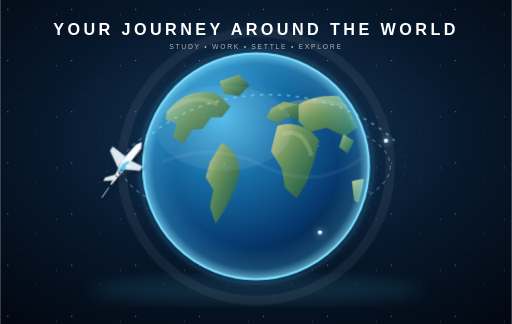
t = 0.00 s
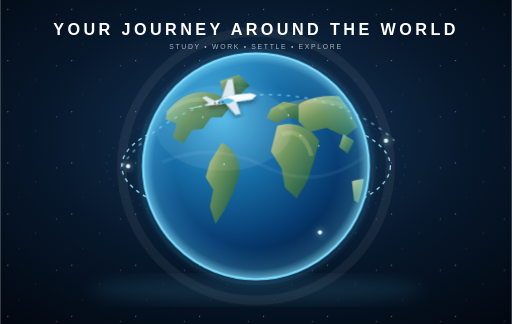
t = 1.50 s
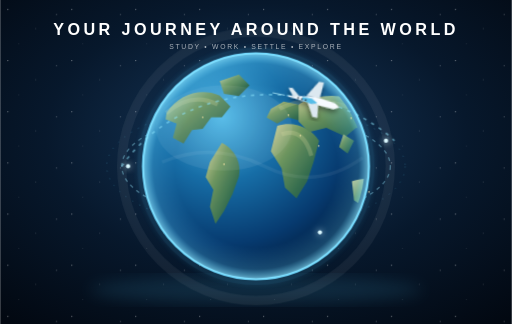
t = 2.50 s
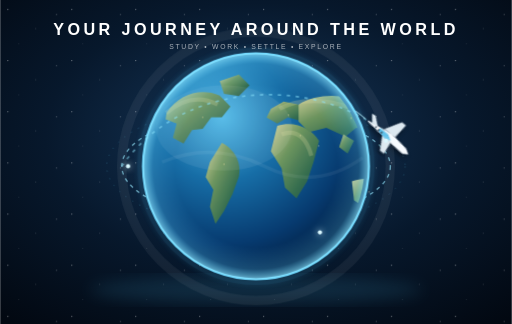
t = 3.50 s
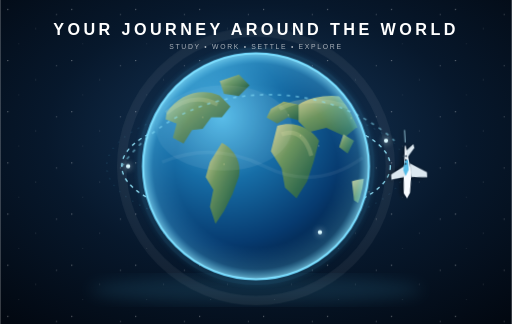
t = 4.00 s
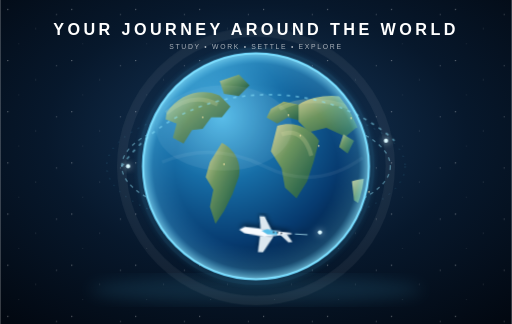
t = 6.00 s

The animated SVG that drew these frames (rendered in a browser with its animation timeline set to each time). Animation: 1 SMIL element (animateMotion=1), 2 CSS @keyframes rules; one cycle of 8.00 s, repeats indefinitely.

<svg xmlns="http://www.w3.org/2000/svg" viewBox="0 0 1200 760" width="1200" height="760" role="img" aria-label="Realistic animated globe with airplane orbiting the world">
<defs>
  <radialGradient id="space" cx="50%" cy="42%" r="75%">
    <stop offset="0" stop-color="#17395d"/>
    <stop offset=".55" stop-color="#07182c"/>
    <stop offset="1" stop-color="#020811"/>
  </radialGradient>
  <radialGradient id="ocean" cx="35%" cy="28%" r="75%">
    <stop offset="0" stop-color="#4eb9e8"/>
    <stop offset=".38" stop-color="#176ea7"/>
    <stop offset=".75" stop-color="#073b70"/>
    <stop offset="1" stop-color="#021b3b"/>
  </radialGradient>
  <linearGradient id="land" x1="0" y1="0" x2="1" y2="1">
    <stop offset="0" stop-color="#d8d49a"/>
    <stop offset=".35" stop-color="#73985d"/>
    <stop offset=".7" stop-color="#39704e"/>
    <stop offset="1" stop-color="#1d4c42"/>
  </linearGradient>
  <radialGradient id="atmo" cx="50%" cy="50%" r="50%">
    <stop offset=".72" stop-color="#56c8ff" stop-opacity="0"/>
    <stop offset=".91" stop-color="#63d5ff" stop-opacity=".22"/>
    <stop offset="1" stop-color="#8ce5ff" stop-opacity=".72"/>
  </radialGradient>
  <linearGradient id="route" x1="0" x2="1">
    <stop offset="0" stop-color="#8ee7ff"/>
    <stop offset=".5" stop-color="#fff"/>
    <stop offset="1" stop-color="#8ee7ff"/>
  </linearGradient>
  <filter id="glow">
    <feGaussianBlur stdDeviation="7" result="b"/>
    <feMerge><feMergeNode in="b"/><feMergeNode in="SourceGraphic"/></feMerge>
  </filter>
  <filter id="soft">
    <feGaussianBlur stdDeviation="18"/>
  </filter>
  <filter id="planeShadow">
    <feDropShadow dx="0" dy="8" stdDeviation="7" flood-opacity=".45"/>
  </filter>
  <clipPath id="globeClip">
    <circle cx="600" cy="390" r="255"/>
  </clipPath>
  <pattern id="stars" width="150" height="120" patternUnits="userSpaceOnUse">
    <circle cx="18" cy="22" r="1.4" fill="#fff" opacity=".65"/>
    <circle cx="83" cy="67" r="1" fill="#fff" opacity=".45"/>
    <circle cx="132" cy="34" r="1.2" fill="#fff" opacity=".55"/>
    <circle cx="44" cy="103" r=".8" fill="#fff" opacity=".4"/>
  </pattern>
  <style>
    .label{font-family:Arial,sans-serif;fill:#fff}
    .route{fill:none;stroke:url(#route);stroke-width:3;stroke-dasharray:9 10;opacity:.7}
    .planePath{fill:none;stroke:none}
    .plane{filter:url(#planeShadow);transform-box:fill-box;transform-origin:center}
    .blink{animation:blink 4s ease-in-out infinite}
    @keyframes blink{0%,100%{opacity:.25}50%{opacity:.8}}
    @keyframes routePulse{0%,100%{opacity:.35}50%{opacity:1}}
    .route{animation:routePulse 2.8s ease-in-out infinite}
  </style>
</defs>

<!-- deep space -->
<rect width="1200" height="760" fill="url(#space)"/>
<rect width="1200" height="760" fill="url(#stars)" opacity=".7"/>
<ellipse cx="600" cy="680" rx="390" ry="32" fill="#4dbce8" opacity=".13" filter="url(#soft)"/>

<!-- orbital route -->
<ellipse cx="600" cy="390" rx="315" ry="125" class="route"/>
<ellipse cx="600" cy="390" rx="350" ry="145" fill="none" stroke="#68d8ff" stroke-width="1.5" stroke-dasharray="3 16" opacity=".35"/>

<!-- atmosphere glow -->
<circle cx="600" cy="390" r="278" fill="#4fc9ff" opacity=".13" filter="url(#glow)"/>
<circle cx="600" cy="390" r="265" fill="url(#ocean)" stroke="#70d9ff" stroke-width="5"/>

<!-- continents: stylized but realistic textured silhouettes -->
<g clip-path="url(#globeClip)">
  <g fill="url(#land)" opacity=".96">
    <!-- North America -->
    <path d="M390 265 C420 220 470 205 515 224 L540 250 520 275 495 275 475 302 450 305 430 337 405 323 414 290 388 280Z"/>
    <!-- South America -->
    <path d="M520 335 C550 350 567 382 560 414 L545 455 525 495 505 525 492 485 500 445 482 415 492 380Z"/>
    <!-- Europe -->
    <path d="M635 255 L665 238 700 245 720 265 700 282 675 275 650 290 625 276Z"/>
    <!-- Africa -->
    <path d="M650 295 C690 282 730 300 748 330 L735 380 720 425 695 465 668 440 660 395 635 355Z"/>
    <!-- Asia -->
    <path d="M700 245 C750 215 820 220 875 250 L905 285 875 305 835 300 810 320 765 300 725 310 700 285Z"/>
    <!-- India / SE Asia -->
    <path d="M805 315 L830 330 815 360 795 345Z"/>
    <!-- Australia -->
    <path d="M825 425 C865 410 910 425 930 455 L910 485 865 492 830 470Z"/>
    <!-- Greenland -->
    <path d="M515 190 L560 175 585 200 560 225 525 220Z"/>
  </g>

  <!-- terrain highlights -->
  <path d="M390 265 C430 230 470 225 510 245 M655 255 C710 225 790 235 850 265 M660 315 C700 300 720 330 730 365"
        fill="none" stroke="#d7d69d" stroke-width="10" opacity=".25"/>
  <path d="M380 380 Q500 330 620 390 T850 370" fill="none" stroke="#fff" stroke-width="8" opacity=".06"/>

  <!-- ocean light -->
  <ellipse cx="525" cy="300" rx="160" ry="100" fill="#fff" opacity=".07"/>
</g>

<!-- atmospheric rim -->
<circle cx="600" cy="390" r="265" fill="url(#atmo)" pointer-events="none"/>

<!-- moving flight trail -->
<path d="M285 390 C430 180 760 175 925 330" fill="none" stroke="#8de8ff" stroke-width="4" stroke-dasharray="8 13" opacity=".5"/>

<!-- airplane group animated along the arc -->
<g>
  <animateMotion dur="8s" repeatCount="indefinite" rotate="auto"
    path="M285,390 C430,180 760,175 925,330 C1010,410 915,525 750,545 C555,570 355,500 285,390"/>
  <g class="plane" transform="scale(.9)">
    <path d="M-55 3 L15 -8 L68 -1 L82 7 L68 15 L15 12 L-55 5 Z" fill="#f7fbff"/>
    <path d="M-8 -6 L17 -48 L30 -48 L27 -7 Z" fill="#dce8f0"/>
    <path d="M-2 10 L18 45 L31 45 L26 12 Z" fill="#dce8f0"/>
    <path d="M-42 2 L-58 -17 L-48 -19 L-25 0 Z" fill="#dce8f0"/>
    <path d="M-18 -1 L8 -1 L24 8 L8 13 L-18 7 Z" fill="#55bde8"/>
    <circle cx="-28" cy="4" r="2.5" fill="#25384b"/>
    <circle cx="-18" cy="5" r="2.5" fill="#25384b"/>
    <circle cx="-8" cy="6" r="2.5" fill="#25384b"/>
    <path d="M-65 4 L-95 4" stroke="#b9f2ff" stroke-width="3" stroke-linecap="round" opacity=".7"/>
  </g>
</g>

<!-- route points -->
<g fill="#d9f8ff" filter="url(#glow)">
  <circle cx="300" cy="390" r="5"/>
  <circle cx="905" cy="330" r="5"/>
  <circle cx="750" cy="545" r="5"/>
</g>

<!-- subtle interface-style title -->
<text x="600" y="82" text-anchor="middle" class="label" font-size="38" font-weight="700" letter-spacing="8">YOUR JOURNEY AROUND THE WORLD</text>
<text x="600" y="115" text-anchor="middle" class="label" font-size="16" letter-spacing="4" opacity=".65">STUDY • WORK • SETTLE • EXPLORE</text>

<!-- tiny city lights -->
<g class="blink" fill="#ffe9a8">
  <circle cx="676" cy="270" r="2"/><circle cx="704" cy="318" r="2"/>
  <circle cx="747" cy="342" r="2"/><circle cx="823" cy="277" r="2"/>
  <circle cx="865" cy="450" r="2"/><circle cx="525" cy="385" r="2"/>
  <circle cx="475" cy="275" r="2"/>
</g>

<!-- foreground vignette -->
<ellipse cx="600" cy="390" rx="315" ry="315" fill="none" stroke="#fff" stroke-opacity=".06" stroke-width="22"/>
</svg>
